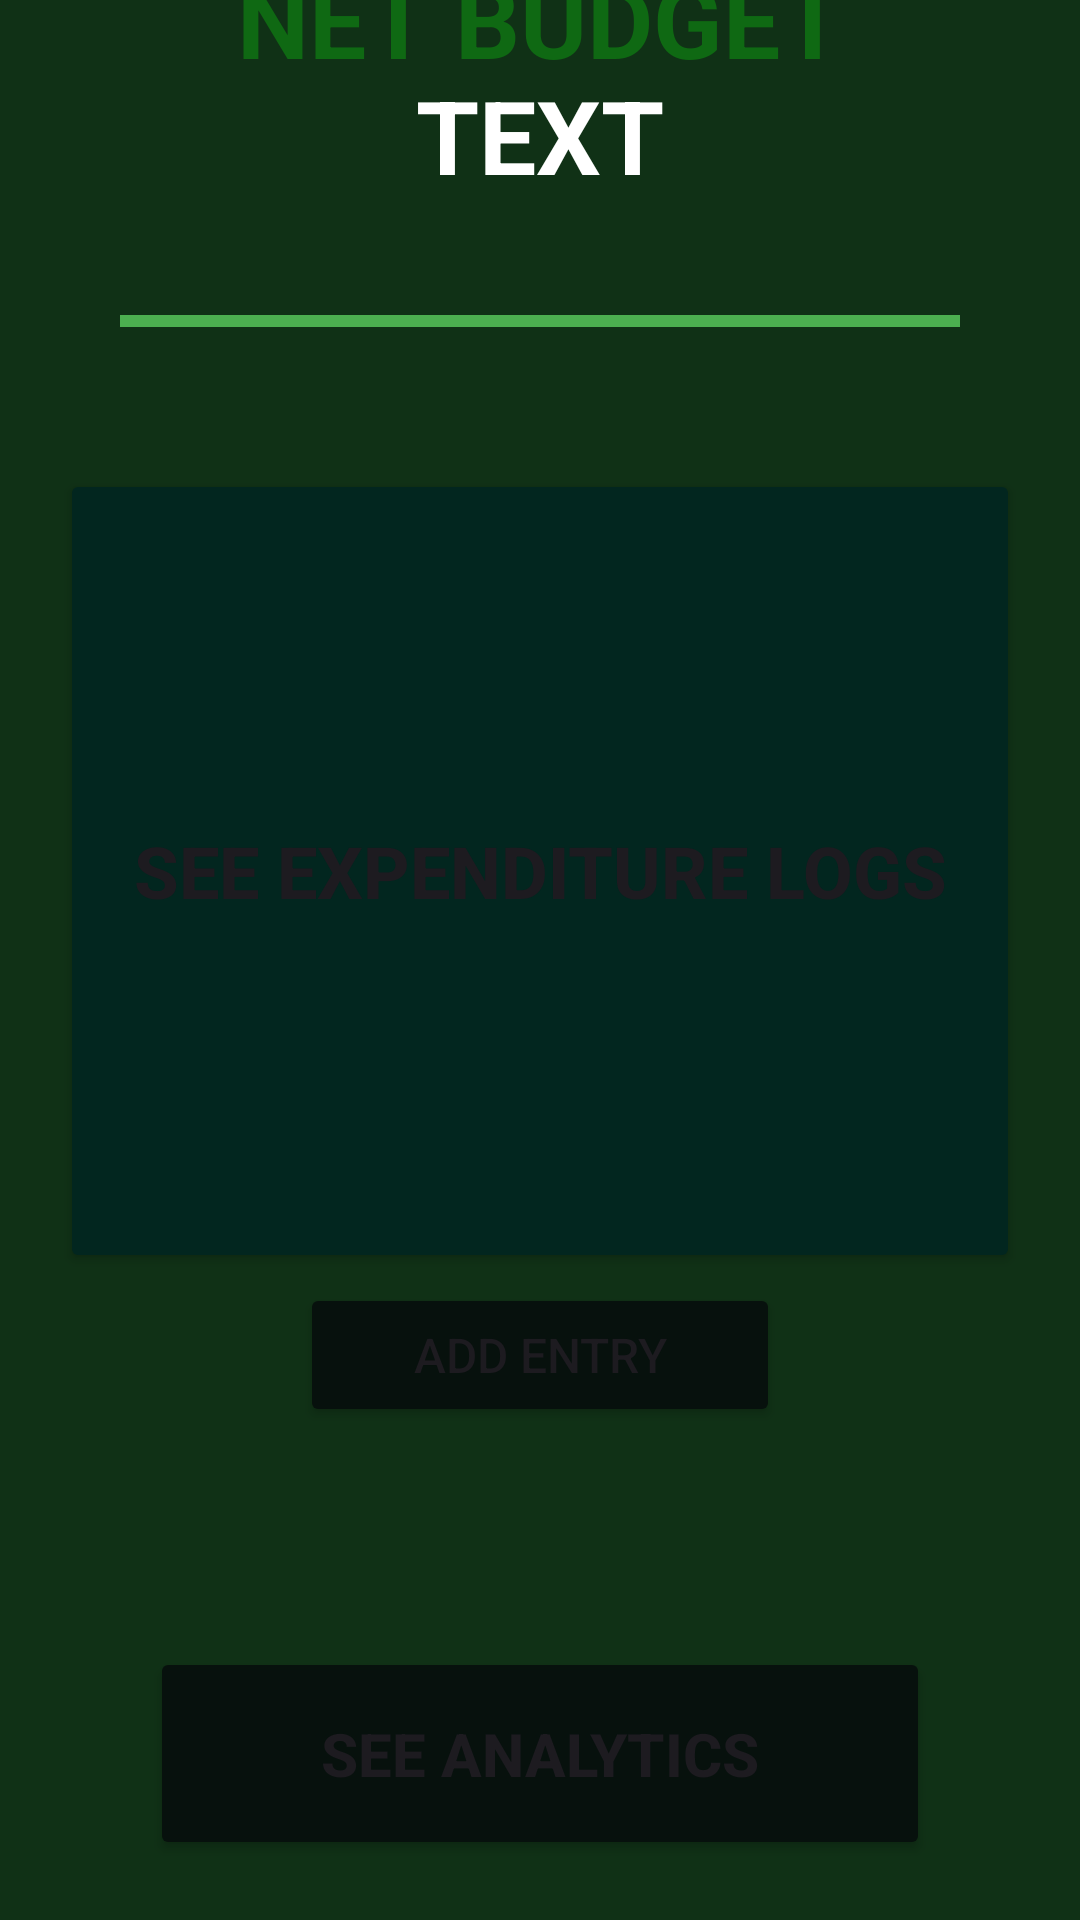

Here is an Android app screen rendered from its layout file. Give the layout XML and the strings, colors and styles it references.
<!-- AndroidManifest.xml: application theme Theme.IYB_App -->
<!-- res/layout/copy.xml -->
<?xml version="1.0" encoding="utf-8"?>
<androidx.constraintlayout.widget.ConstraintLayout xmlns:android="http://schemas.android.com/apk/res/android"
    xmlns:app="http://schemas.android.com/apk/res-auto"
    xmlns:tools="http://schemas.android.com/tools"
    android:layout_width="match_parent"
    android:layout_height="match_parent"
    android:background="#103116">

    <TextView
        android:id="@+id/textView14"
        android:layout_width="match_parent"
        android:layout_height="wrap_content"
        android:layout_marginTop="80dp"
        android:text="NET BUDGET"
        android:textAlignment="center"
        android:textColor="#0F6913"
        android:textSize="34sp"
        android:textStyle="bold"
        android:translationY="100px"
        app:layout_constraintBottom_toTopOf="@+id/netBudgetText"
        app:layout_constraintEnd_toEndOf="parent"
        app:layout_constraintHorizontal_bias="0.0"
        app:layout_constraintStart_toStartOf="parent"
        app:layout_constraintTop_toTopOf="parent"
        app:layout_constraintVertical_bias="0.0" />

    <TextView
        android:id="@+id/netBudgetText"
        android:layout_width="match_parent"
        android:layout_height="wrap_content"
        android:text="TEXT"
        android:textAlignment="center"
        android:textColor="#FFFFFF"
        android:textSize="34sp"
        android:textStyle="bold"
        android:translationY="80px"
        app:layout_constraintBottom_toTopOf="@+id/netBudgetBar"
        app:layout_constraintEnd_toEndOf="parent"
        app:layout_constraintStart_toStartOf="parent"
        app:layout_constraintTop_toBottomOf="@+id/textView14" />

    <ProgressBar
        android:id="@+id/netBudgetBar"
        style="?android:attr/progressBarStyleHorizontal"
        android:layout_width="match_parent"
        android:layout_height="wrap_content"
        android:max="100"
        android:maxHeight="32dip"
        android:minHeight="32dip"
        android:paddingStart="40dp"
        android:paddingLeft="40dp"
        android:paddingTop="20dp"
        android:paddingEnd="40dp"
        android:paddingRight="40dp"
        android:paddingBottom="30dp"
        android:progress="100"
        android:progressBackgroundTint="#673AB7"
        android:progressTint="#4CAF50"
        android:translationY="30dp"
        app:layout_constraintBottom_toTopOf="@+id/openLogsButton"
        app:layout_constraintEnd_toEndOf="parent"
        app:layout_constraintStart_toStartOf="parent"
        app:layout_constraintTop_toBottomOf="@+id/netBudgetText" />

    <Button
        android:id="@+id/openLogsButton"
        android:layout_width="match_parent"
        android:layout_height="268dp"
        android:layout_marginLeft="20dp"
        android:layout_marginRight="20dp"
        android:backgroundTint="#02261F"
        android:text="SEE EXPENDITURE LOGS"
        android:textSize="24sp"
        android:textStyle="bold"
        android:translationY="100px"
        app:cornerRadius="10dp"
        app:layout_constraintBottom_toTopOf="@+id/addEntryButton"
        app:layout_constraintEnd_toEndOf="parent"
        app:layout_constraintStart_toStartOf="parent"
        app:layout_constraintTop_toBottomOf="@+id/netBudgetBar" />

    <Button
        android:id="@+id/addEntryButton"
        android:layout_width="match_parent"
        android:layout_height="wrap_content"
        android:layout_marginLeft="100dp"
        android:layout_marginRight="100dp"
        android:backgroundTint="#07110D"
        android:text="ADD ENTRY"
        android:textSize="16sp"
        android:translationY="110px"
        app:cornerRadius="10dp"
        app:layout_constraintBottom_toTopOf="@+id/analyticsButton"
        app:layout_constraintEnd_toEndOf="parent"
        app:layout_constraintStart_toStartOf="parent"
        app:layout_constraintTop_toBottomOf="@+id/openLogsButton"
        app:layout_constraintVertical_bias="1.0" />

    <Button
        android:id="@+id/analyticsButton"
        android:layout_width="match_parent"
        android:layout_height="71dp"
        android:layout_marginLeft="50dp"
        android:layout_marginTop="10dp"
        android:layout_marginRight="50dp"
        android:layout_marginBottom="250dp"
        android:backgroundTint="#07110D"
        android:text="SEE ANALYTICS"
        android:textSize="20sp"
        android:textStyle="bold"
        android:translationY="300px"
        app:cornerRadius="10dp"
        app:layout_constraintBottom_toBottomOf="parent"
        app:layout_constraintEnd_toEndOf="parent"
        app:layout_constraintStart_toStartOf="parent"
        app:layout_constraintTop_toBottomOf="@+id/addEntryButton"
        app:layout_constraintVertical_bias="1.0" />
</androidx.constraintlayout.widget.ConstraintLayout>
<!-- resources referenced by this layout -->
<resources>
  <style name="Theme.IYB_App" parent="Base.Theme.IYB_App" />
  <style name="Base.Theme.IYB_App" parent="Theme.Material3.DayNight.NoActionBar">
          
          
      </style>
</resources>
